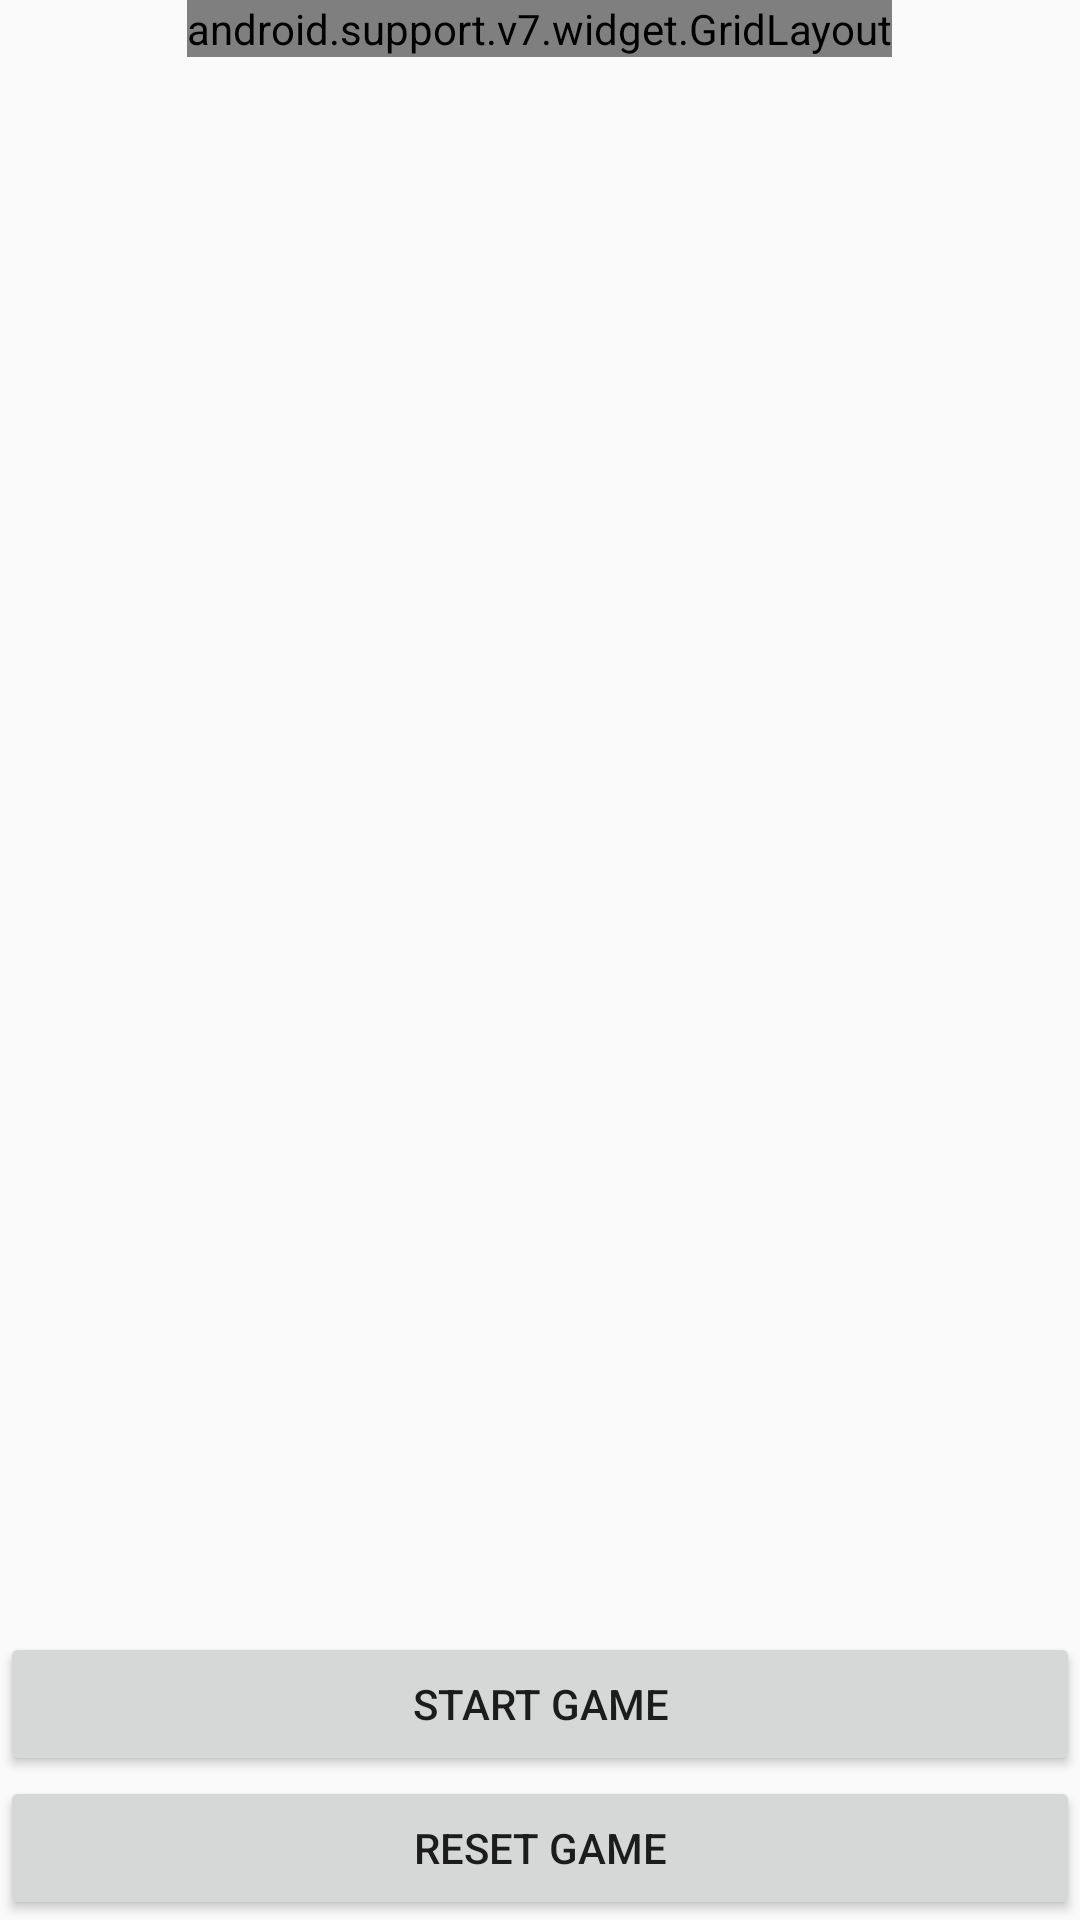

Reconstruct the res/layout file that produces this screen, plus the resources it refers to.
<!-- AndroidManifest.xml: application theme AppTheme -->
<!-- res/layout/fragment_whack_abot.xml -->
<?xml version="1.0" encoding="utf-8"?>


<RelativeLayout 
    xmlns:android="http://schemas.android.com/apk/res/android"
    xmlns:tools="http://schemas.android.com/tools"
    xmlns:app="http://schemas.android.com/apk/res-auto"
    tools:context=".WhackADroidFragment"
    android:layout_width="match_parent"
    android:layout_height="match_parent">

    <android.support.v7.widget.GridLayout 
        android:id="@+id/gridLayout1"
        android:layout_width="wrap_content"
        android:layout_height="wrap_content"
        app:orientation="horizontal"
        android:layout_alignParentTop="true"
        android:layout_centerInParent="true"
        app:columnCount="4"
        app:rowCount="4"
         >

        <ImageButton
            android:contentDescription="@string/droid"
            android:id="@+id/robot1"
            style="@style/Whackable" />

        <ImageButton
            android:contentDescription="@string/droid"
            android:id="@+id/robot2"
            style="@style/Whackable" />

        <ImageButton
            android:contentDescription="@string/droid"
            android:id="@+id/robot3"
            style="@style/Whackable" />

        <ImageButton
            android:contentDescription="@string/droid"
            android:id="@+id/robot4"
            style="@style/Whackable" />

        <ImageButton
            android:contentDescription="@string/droid"
            android:id="@+id/robot5"
            style="@style/Whackable" />

        <ImageButton
            android:contentDescription="@string/droid"
            android:id="@+id/robot6"
            style="@style/Whackable" />

        <ImageButton
            android:contentDescription="@string/droid"
            android:id="@+id/robot7"
            style="@style/Whackable" />

        <ImageButton
            android:contentDescription="@string/droid"
            android:id="@+id/robot8"
            style="@style/Whackable" />

        <ImageButton
            android:contentDescription="@string/droid"
            android:id="@+id/robot9"
            style="@style/Whackable" />

        <ImageButton
            android:contentDescription="@string/droid"
            android:id="@+id/robot10"
            style="@style/Whackable" />

        <ImageButton
            android:contentDescription="@string/droid"
            android:id="@+id/robot11"
            style="@style/Whackable" />

        <ImageButton
            android:contentDescription="@string/droid"
            android:id="@+id/robot12"
            style="@style/Whackable" />

        <ImageButton
            android:contentDescription="@string/droid"
            android:id="@+id/robot13"
            style="@style/Whackable" />

        <ImageButton
            android:contentDescription="@string/droid"
            android:id="@+id/robot14"
            style="@style/Whackable" />

        <ImageButton
            android:contentDescription="@string/droid"
            android:id="@+id/robot15"
            style="@style/Whackable" />

        <ImageButton
            android:contentDescription="@string/droid"
            android:id="@+id/robot16"
            style="@style/Whackable" />



    </android.support.v7.widget.GridLayout>
    
    
        <TextView
        android:id="@+id/score"
        android:layout_width="wrap_content"
        android:layout_height="wrap_content"
        android:layout_above="@+id/controls"
        android:layout_centerHorizontal="true"
        android:text=""
        android:textAppearance="?android:attr/textAppearanceLarge" />
    
    <LinearLayout 
        android:id="@+id/controls"
        android:layout_width="match_parent"
        android:layout_height="wrap_content"
        android:layout_alignParentBottom="true"
        android:orientation="vertical"
        >
        
        <Button
    android:id="@+id/submit_score"
    android:layout_width="match_parent"
    android:layout_height="wrap_content"
    android:onClick="showScoreDialog"
    android:visibility="gone"
    android:text="@string/submit_score" />   
    
	    <Button
	    android:id="@+id/pause_game"
	    android:layout_width="match_parent"
	    android:layout_height="wrap_content"
	    android:onClick="togglePause"
	    android:text="@string/start" />
	    
	    <Button
	    android:id="@+id/reset_game"
	    android:layout_width="match_parent"
	    android:layout_height="wrap_content"
	    android:onClick="resetGame"
	    android:text="@string/reset" />
        
    </LinearLayout>
    
    


    
   </RelativeLayout>
<!-- resources referenced by this layout -->
<resources>
  <string name="droid">Droid!</string>
  <string name="reset">Reset Game</string>
  <string name="start">Start Game</string>
  <string name="submit_score">Submit your score</string>
  <style name="Whackable">'
          <item name="android:src">@drawable/happy</item>
          
      </style>
  <style name="AppTheme" parent="AppBaseTheme">
          
      </style>
  <!-- drawable happy: png bitmap (drawable-ldpi, 3559 bytes) -->
  <style name="AppBaseTheme" parent="Theme.AppCompat.Light">
          
      </style>
</resources>
